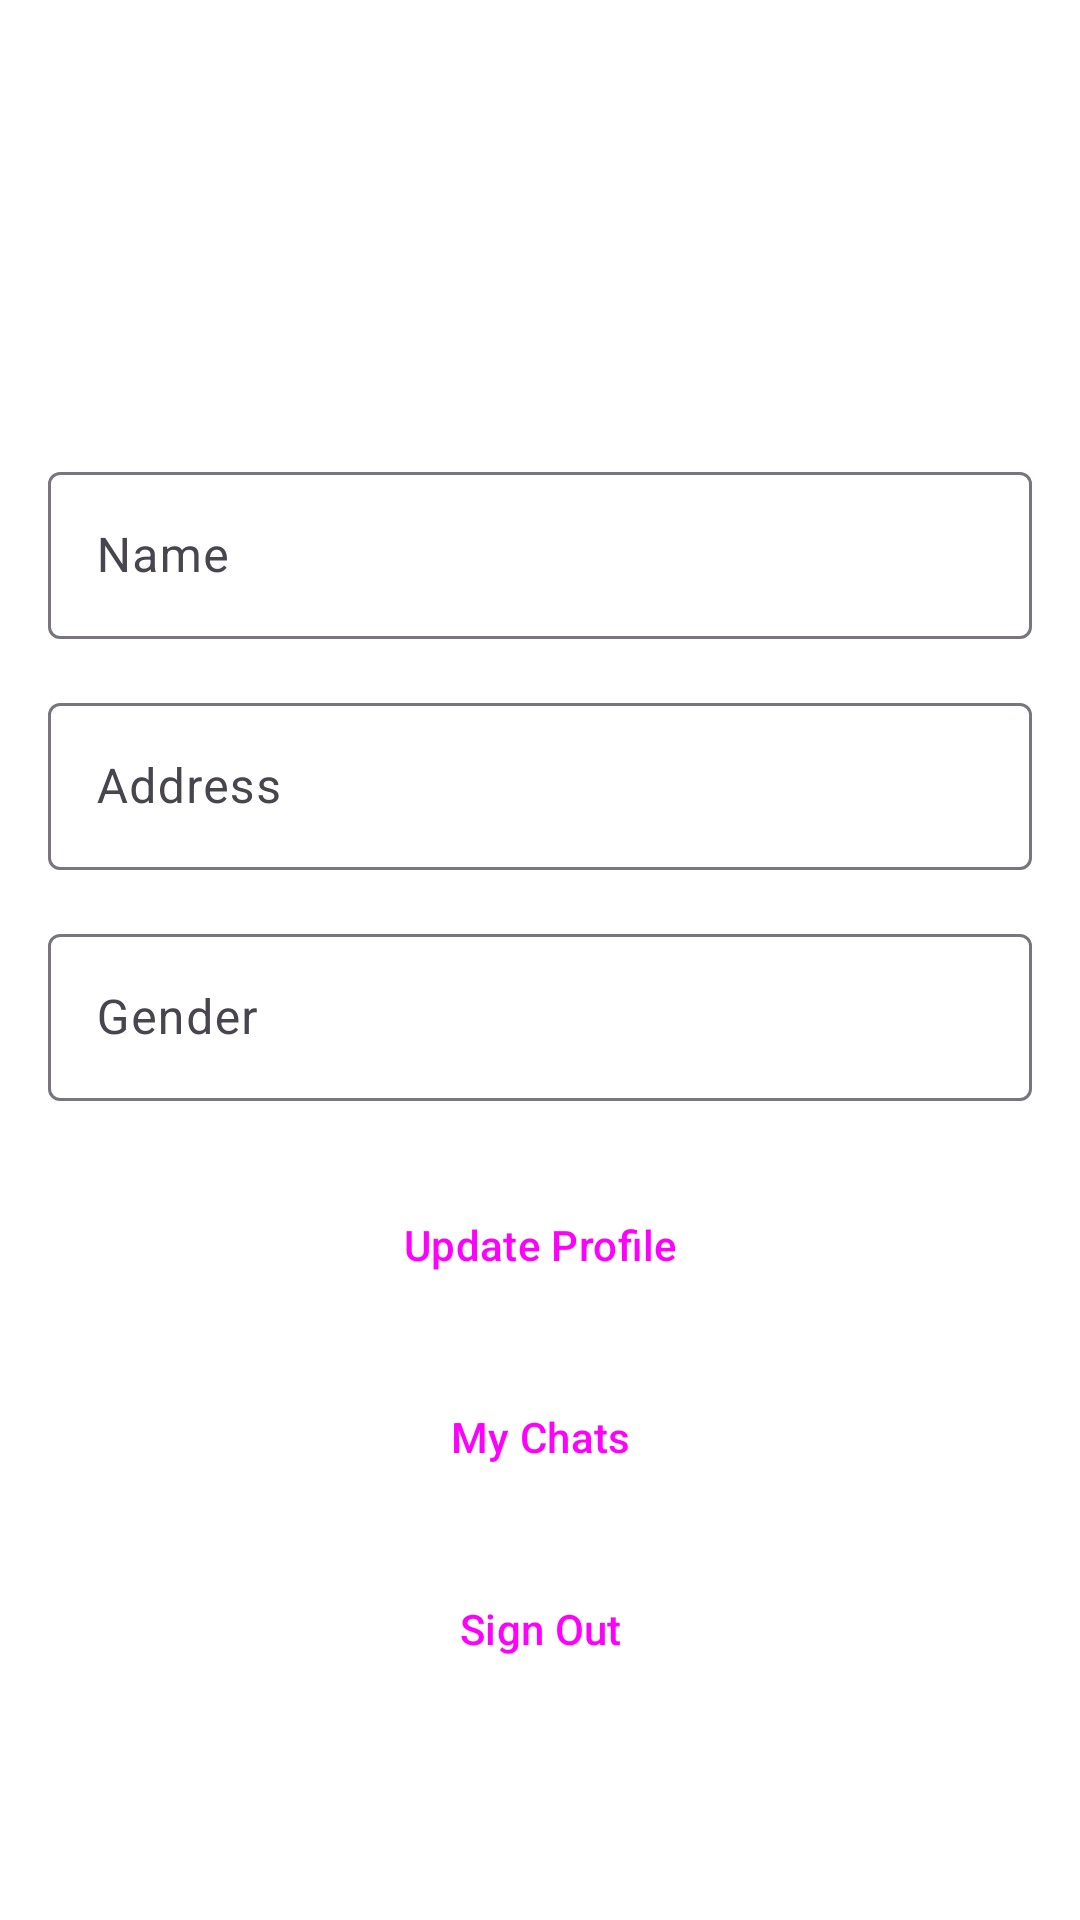

Here is an Android app screen rendered from its layout file. Give the layout XML and the strings, colors and styles it references.
<!-- AndroidManifest.xml: application theme Theme.HelpHive -->
<!-- res/layout/activity_profile.xml -->
<?xml version="1.0" encoding="utf-8"?>
<ScrollView xmlns:android="http://schemas.android.com/apk/res/android"
    android:layout_width="match_parent"
    android:layout_height="match_parent"
    android:background="@color/white"
    >

    <LinearLayout
        android:layout_width="match_parent"
        android:layout_height="wrap_content"
        android:orientation="vertical"
        android:padding="16dp">

        <ImageView
            android:id="@+id/ivProfile"
            android:layout_width="120dp"
            android:layout_height="120dp"
            android:layout_gravity="center"
            android:layout_marginBottom="16dp"
            android:src="@drawable/ic_person"
            android:scaleType="centerCrop"
            android:background="@drawable/circle_background" />

        <com.google.android.material.textfield.TextInputLayout
            android:layout_width="match_parent"
            android:layout_height="wrap_content"
            android:hint="Name"
            android:layout_marginBottom="16dp">

            <com.google.android.material.textfield.TextInputEditText
                android:id="@+id/etName"
                android:layout_width="match_parent"
                android:layout_height="wrap_content" />

        </com.google.android.material.textfield.TextInputLayout>

        <com.google.android.material.textfield.TextInputLayout
            android:layout_width="match_parent"
            android:layout_height="wrap_content"
            android:hint="Address"
            android:layout_marginBottom="16dp">

            <com.google.android.material.textfield.TextInputEditText
                android:id="@+id/etAddress"
                android:layout_width="match_parent"
                android:layout_height="wrap_content" />

        </com.google.android.material.textfield.TextInputLayout>

        <com.google.android.material.textfield.TextInputLayout
            android:layout_width="match_parent"
            android:layout_height="wrap_content"
            android:hint="Gender"
            android:layout_marginBottom="24dp">

            <com.google.android.material.textfield.TextInputEditText
                android:id="@+id/etGender"
                android:layout_width="match_parent"
                android:layout_height="wrap_content" />

        </com.google.android.material.textfield.TextInputLayout>

        <Button
            android:id="@+id/btnEditProfile"
            android:layout_width="match_parent"
            android:layout_height="wrap_content"
            android:text="Update Profile"
            android:layout_marginBottom="16dp"
            style="@style/Widget.Material3.Button" />

        <Button
            android:id="@+id/btnChat"
            android:layout_width="match_parent"
            android:layout_height="wrap_content"
            android:text="My Chats"
            android:layout_marginBottom="16dp"
            style="@style/Widget.Material3.Button.OutlinedButton" />

        <Button
            android:id="@+id/btnSignOut"
            android:layout_width="match_parent"
            android:layout_height="wrap_content"
            android:text="Sign Out"
            style="@style/Widget.Material3.Button.OutlinedButton" />

    </LinearLayout>

</ScrollView>
<!-- resources referenced by this layout -->
<resources>
  <color name="white">#FFFFFF</color>
  <style name="Theme.HelpHive" parent="Theme.Material3.DayNight.NoActionBar">
          
          <item name="android:colorBackground">@android:color/white</item>
          <item name="colorSurface">@android:color/white</item>
          <item name="android:windowBackground">@android:color/white</item>
  
          
          <item name="android:textColor">@color/text_color_primary</item>
          <item name="android:textColorPrimary">@color/text_color_primary</item>
          <item name="android:textColorSecondary">@color/text_color_secondary</item>
          <item name="android:textColorHint">@color/text_color_hint</item>
          <item name="colorOnSurface">@color/text_color_primary</item>
          <item name="colorOnBackground">@color/text_color_primary</item>
  
          
          <item name="colorOnPrimary">@android:color/white</item>
  
          
          <item name="android:statusBarColor">@android:color/white</item>
          <item name="android:windowLightStatusBar">true</item>
  
          
  
      </style>
  <color name="text_color_primary">#000000</color>
  <color name="text_color_secondary">#000000</color>
  <color name="text_color_hint">#66000000</color>
</resources>
